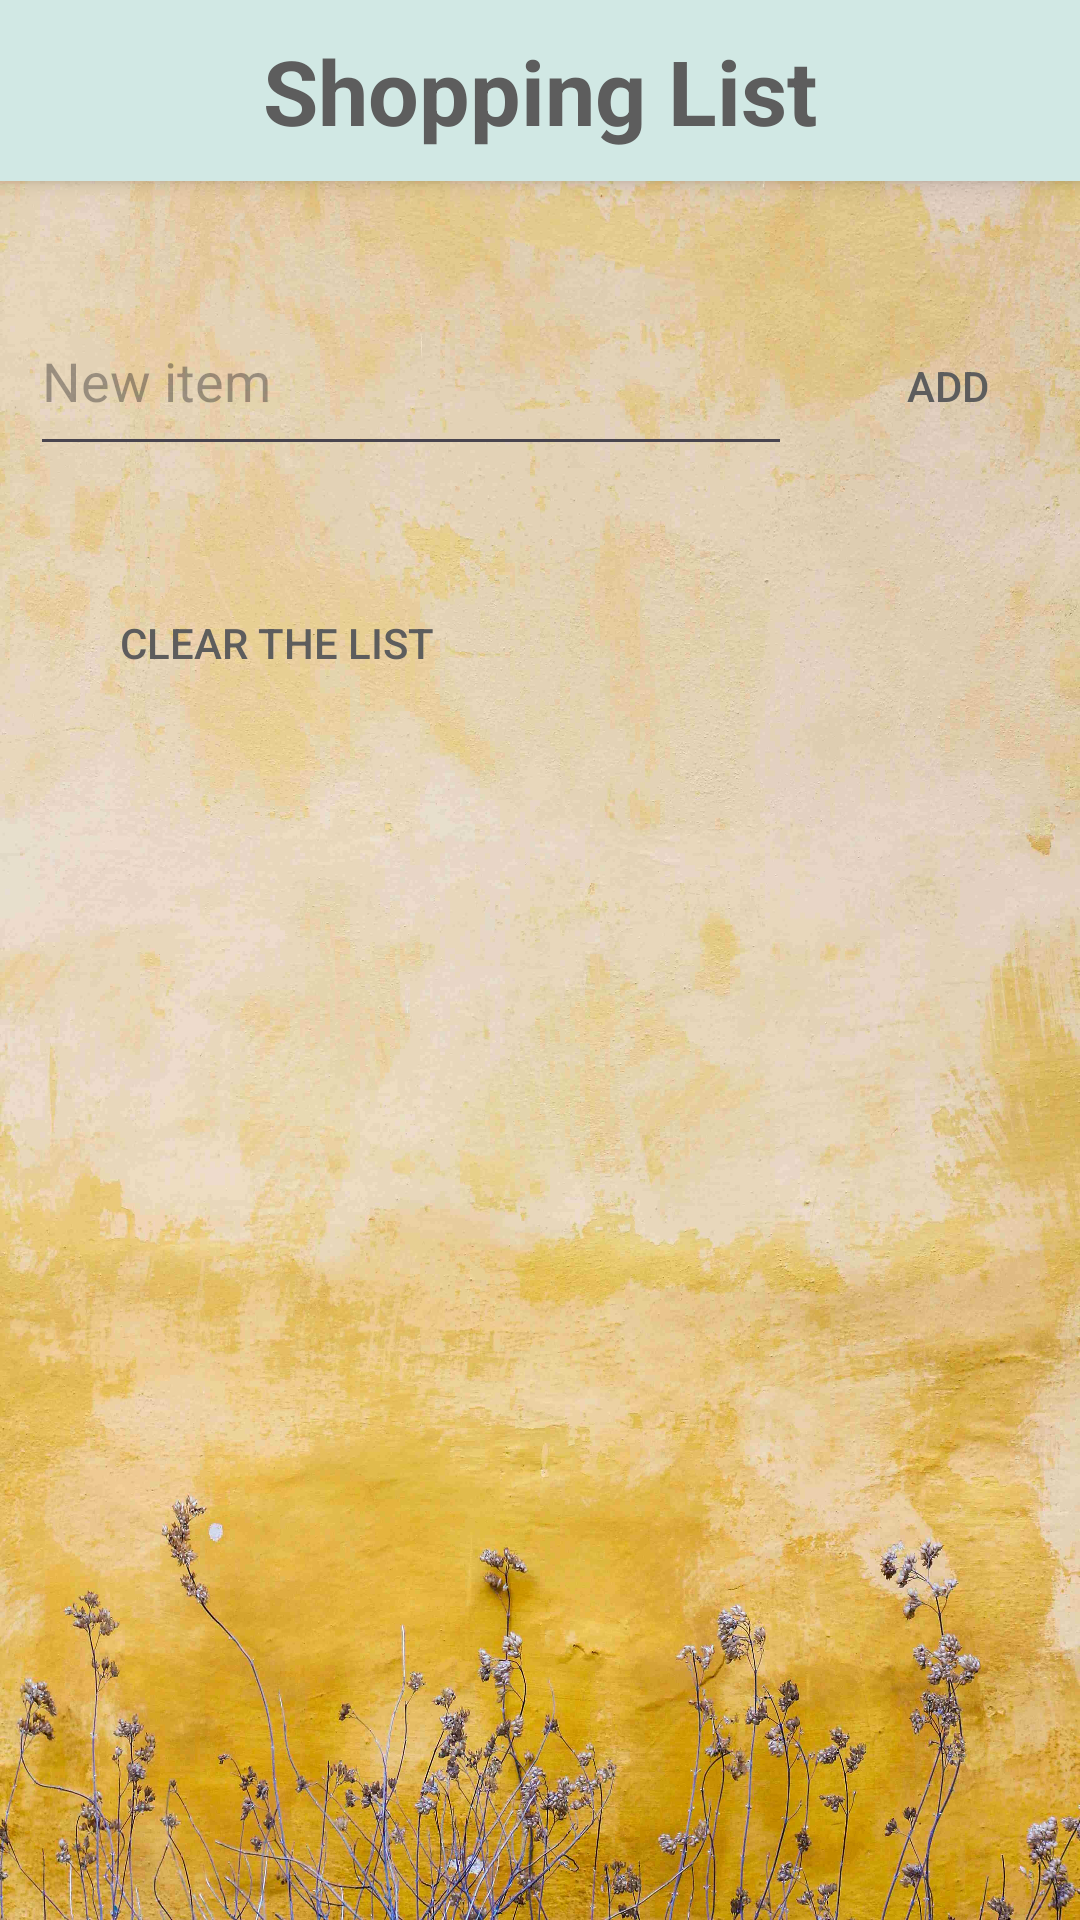

This screen was rendered from an Android layout file. Write that file and the resources it references.
<!-- AndroidManifest.xml: application theme Theme.ShoppingListFinalProject -->
<!-- res/layout/fragment_shopping_list.xml -->
<?xml version="1.0" encoding="utf-8"?>
<FrameLayout
    xmlns:android="http://schemas.android.com/apk/res/android"
    xmlns:tools="http://schemas.android.com/tools"
    xmlns:app="http://schemas.android.com/apk/res-auto"
    android:layout_width="match_parent"
    android:layout_height="match_parent"
    android:background="@drawable/yellow"
    tools:context=".ShoppingList">

    <ScrollView
        android:layout_width="match_parent"
        android:layout_height="match_parent"
        android:fillViewport="true">

        <LinearLayout
            android:layout_width="match_parent"
            android:layout_height="wrap_content"
            android:orientation="vertical"
            tools:context=".ShoppingListFragment">

            <TextView
                android:id="@+id/textView"
                android:layout_width="match_parent"
                android:layout_height="wrap_content"
                android:text="Shopping List"
                android:layout_marginBottom="20dp"
                android:paddingTop="10dp"
                android:paddingBottom="10dp"
                android:background="@color/primaryVariant"
                android:textAlignment="center"
                android:textColor="@color/primaryText"
                android:textSize="30sp"
                android:elevation="4dp"
                android:textStyle="bold" />

            <LinearLayout
                android:layout_width="match_parent"
                android:layout_height="wrap_content"
                android:orientation="horizontal"
                android:layout_marginTop="15dp">

                <EditText
                    android:id="@+id/editTextInsertItem"
                    android:layout_width="0dp"
                    android:layout_height="60dp"
                    android:layout_weight="1"
                    android:layout_marginEnd="8dp"
                    android:layout_marginStart="10dp"
                    android:ems="10"
                    android:layout_marginBottom="20dp"
                    android:hint="New item"
                    android:inputType="text" />

                <Button
                    android:id="@+id/addItemButton"
                    android:layout_width="wrap_content"
                    android:layout_height="wrap_content"
                    android:text="Add"
                    android:textColor="@color/primaryText"
                    style="@style/CustomButtonStyle"
                    app:backgroundTint="@null"
                    />

            </LinearLayout>

            <LinearLayout
                android:layout_width="match_parent"
                android:layout_height="wrap_content"
                android:orientation="horizontal"
                android:layout_marginTop="15dp"
                android:gravity="start">


                <Button
                    android:id="@+id/cleanListButton"
                    android:layout_width="wrap_content"
                    android:layout_height="wrap_content"
                    android:text="Clear the List"
                    android:textColor="@color/primaryText"
                    android:layout_marginHorizontal="40dp"
                    style="@style/CustomButtonStyle"
                    app:backgroundTint="@null"
                    />

            </LinearLayout>

            <LinearLayout
                android:id="@+id/itemsContainer"
                android:layout_width="match_parent"
                android:layout_height="wrap_content"
                android:orientation="vertical"
                android:layout_marginTop="15dp"
                android:layout_marginHorizontal="40dp">

            </LinearLayout>

        </LinearLayout>
    </ScrollView>

</FrameLayout>
<!-- resources referenced by this layout -->
<resources>
  <color name="primaryText">#5D5D5D</color>
  <color name="primaryVariant">#D1E8E4</color>
  <!-- drawable yellow: jpg bitmap (drawable, 507737 bytes) -->
  <style name="CustomButtonStyle">
          <item name="android:background">@drawable/button_background</item>
          <item name="android:textColor">#FFFFFF</item>
      </style>
  <style name="Theme.ShoppingListFinalProject" parent="Base.Theme.ShoppingListFinalProject" />
  <style name="Base.Theme.ShoppingListFinalProject" parent="Theme.Material3.DayNight.NoActionBar">
          
          
      </style>
</resources>
